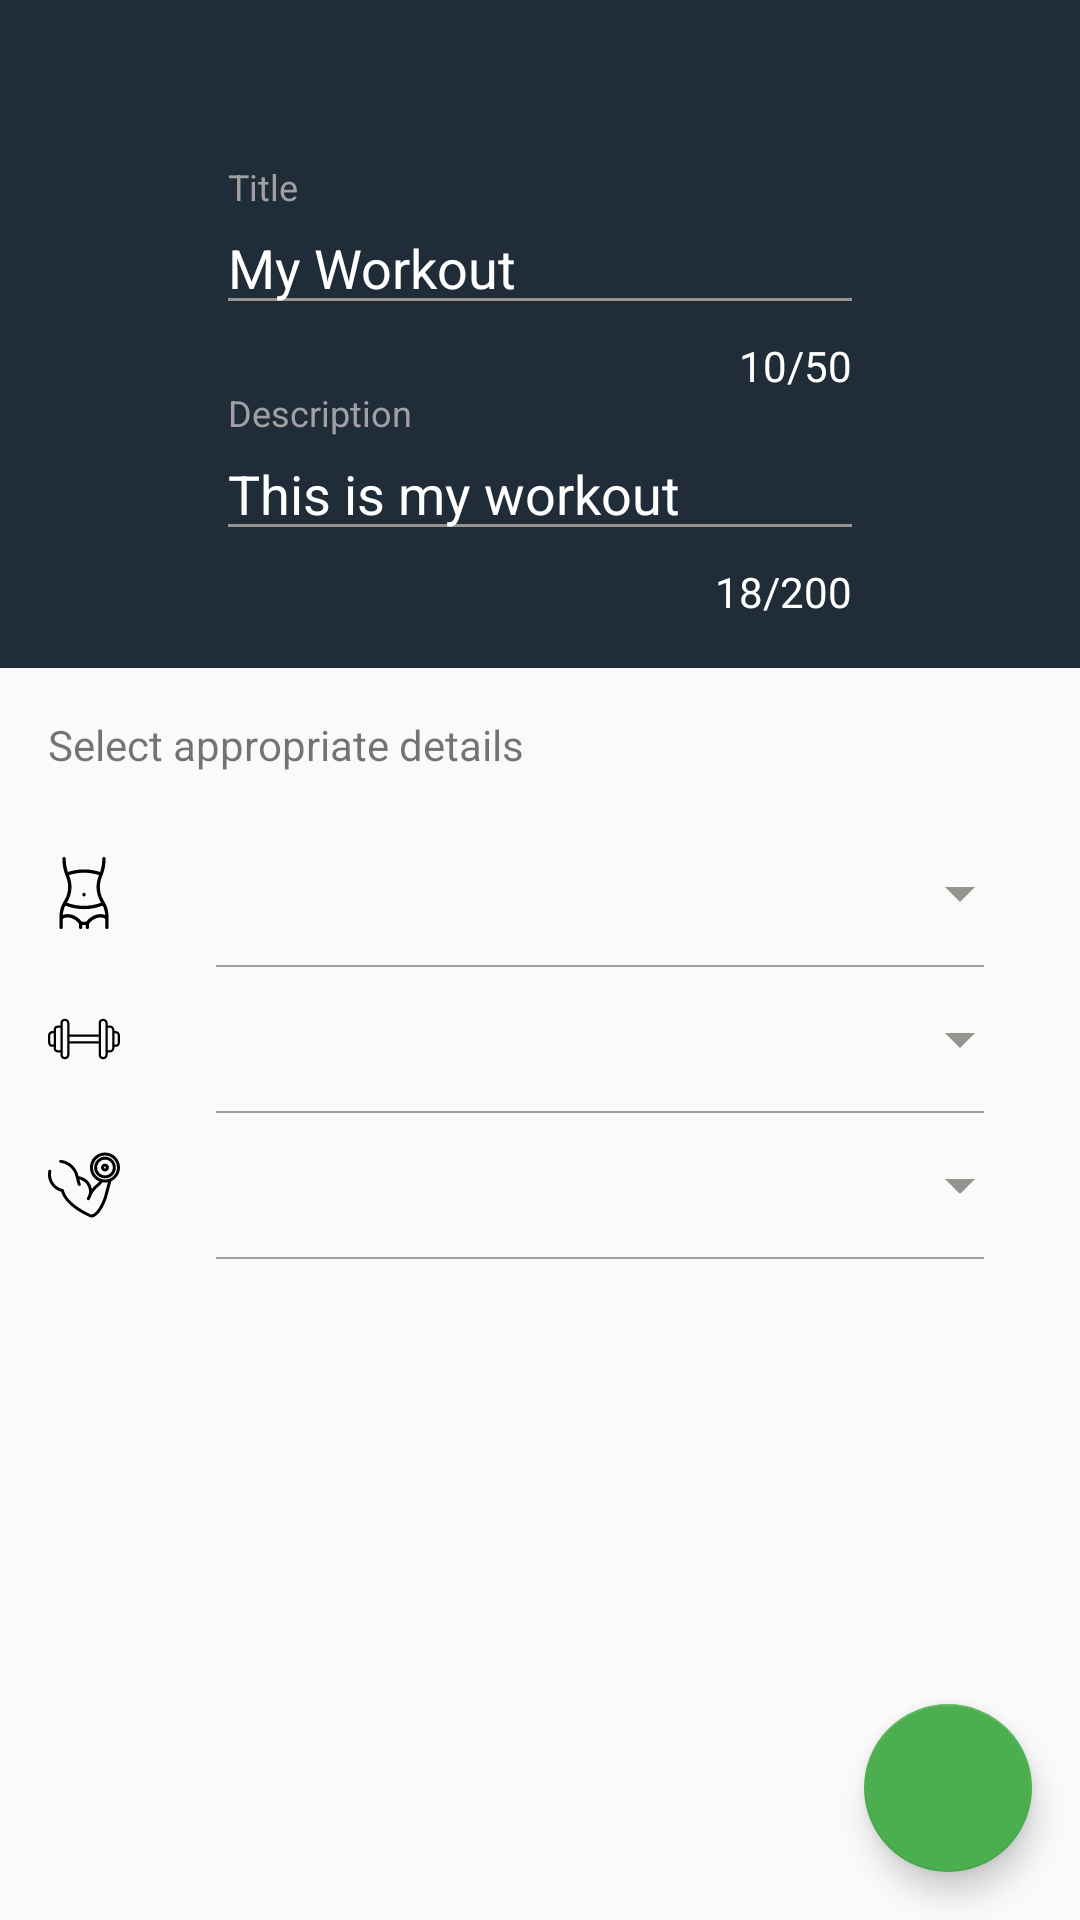

Android layout source for this screen:
<!-- AndroidManifest.xml: application theme AppTheme -->
<!-- res/layout/fragment_profile.xml -->
<?xml version="1.0" encoding="utf-8"?>
<android.support.design.widget.CoordinatorLayout
    xmlns:android="http://schemas.android.com/apk/res/android"
    xmlns:app="http://schemas.android.com/apk/res-auto"
    xmlns:tools="http://schemas.android.com/tools"
    android:layout_width="match_parent" android:layout_height="match_parent">
    <LinearLayout
        android:layout_width="match_parent" android:layout_height="match_parent"
        android:orientation="vertical">
        <include layout="@layout/toolbar"/>
        <LinearLayout android:layout_width="match_parent"
                      android:layout_height="wrap_content"
                      android:background="@color/colorPrimary"
                      android:orientation="vertical"
                      android:paddingBottom="16dp"
                      android:paddingLeft="72dp"
                      android:paddingRight="72dp">
            <android.support.design.widget.TextInputLayout android:layout_width="match_parent"
                                                           android:layout_height="wrap_content"
                                                           app:counterEnabled="true"
                                                           app:counterMaxLength="50"
                                                           app:counterTextAppearance="@style/TextLabel"
                                                           android:textColorHint="@color/spun_pearl"
                                                           app:errorEnabled="true"
                                                           app:errorTextAppearance="@style/error_appearance">
                <android.support.design.widget.TextInputEditText
                    android:id="@+id/profile_title_textview"
                    android:layout_width="match_parent"
                    android:layout_height="wrap_content"
                    android:hint="@string/title"
                    android:maxLines="1"
                    android:text="@string/my_workout"
                    android:textColor="#FFF"
                    android:textSize="18sp"
                />
            </android.support.design.widget.TextInputLayout>
            <android.support.design.widget.TextInputLayout android:layout_width="match_parent"
                                                           android:layout_height="wrap_content"
                                                           android:textColorHint="@color/spun_pearl"
                                                           app:counterEnabled="true"
                                                           app:counterMaxLength="200"
                                                           app:counterTextAppearance="@style/TextLabel"
                                                           app:errorTextAppearance="@style/error_appearance"
                                                           app:errorEnabled="true">
                <android.support.design.widget.TextInputEditText
                    android:id="@+id/profile_description_textview"
                    android:layout_width="match_parent"
                    android:layout_height="wrap_content"
                    android:hint="@string/description"
                    android:maxLines="2"
                    android:text="This is my workout"
                    android:textColor="#FFF"
                    android:textSize="18sp"
                />
            </android.support.design.widget.TextInputLayout>
        </LinearLayout>
        <TextView android:layout_width="match_parent" android:layout_height="wrap_content"
                  android:layout_marginLeft="16dp"
                  android:layout_marginRight="16dp"
                  android:paddingBottom="16dp"
                  android:paddingTop="16dp"
                  android:text="@string/select_appropriate_details"
                  android:textSize="14sp"/>
        <LinearLayout android:layout_width="match_parent" android:layout_height="48dp"
                      android:orientation="horizontal"
                      android:paddingLeft="16dp"
                      android:paddingRight="16dp">
            <ImageView android:layout_width="24dp"
                       android:layout_height="48dp"
                       app:srcCompat="@drawable/ic_waist"/>
            <Spinner android:id="@+id/area_of_foucs_spinner"
                     android:layout_width="match_parent"
                     android:layout_height="match_parent"
                     android:layout_marginLeft="32dp"
            ></Spinner>
        </LinearLayout>
        <View android:layout_width="match_parent" android:layout_height="0.5dp"
              android:layout_marginLeft="72dp"
              android:layout_marginRight="32dp"
              android:background="@color/spun_pearl"/>
        <LinearLayout android:layout_width="match_parent" android:layout_height="48dp"
                      android:orientation="horizontal"
                      android:paddingLeft="16dp"
                      android:paddingRight="16dp">
            <ImageView android:layout_width="24dp"
                       android:layout_height="48dp"
                       app:srcCompat="@drawable/ic_weightlifting"/>
            <Spinner android:id="@+id/workout_type_spinner"
                     android:layout_width="match_parent"
                     android:layout_height="match_parent"
                     android:layout_marginLeft="32dp"
            ></Spinner>
        </LinearLayout>
        <View android:layout_width="match_parent" android:layout_height="0.5dp"
              android:layout_marginLeft="72dp"
              android:layout_marginRight="32dp"
              android:background="@color/spun_pearl"/>
        <LinearLayout android:layout_width="match_parent" android:layout_height="48dp"
                      android:orientation="horizontal"
                      android:paddingLeft="16dp"
                      android:paddingRight="16dp">
            <ImageView android:layout_width="24dp"
                       android:layout_height="48dp"
                       app:srcCompat="@drawable/ic_dumbbell"/>
            <Spinner android:id="@+id/workout_style_spinner"
                     android:layout_width="match_parent"
                     android:layout_height="match_parent"
                     android:layout_marginLeft="32dp"
            ></Spinner>
        </LinearLayout>
        <View android:layout_width="match_parent" android:layout_height="0.5dp"
              android:layout_marginLeft="72dp"
              android:layout_marginRight="32dp"
              android:background="@color/spun_pearl"/>


    </LinearLayout>
    <android.support.design.widget.FloatingActionButton android:layout_width="wrap_content"
                                                        android:layout_height="wrap_content"
                                                        android:layout_gravity="right|bottom"
                                                        android:layout_marginBottom="16dp"
                                                        android:layout_marginRight="16dp"
                                                        app:fabSize="normal"
                                                        app:srcCompat="@drawable/ic_done_white_24dp"/>
</android.support.design.widget.CoordinatorLayout>
<!-- res/layout/toolbar.xml (included above) -->
<?xml version="1.0" encoding="utf-8"?>
<android.support.v7.widget.Toolbar xmlns:android="http://schemas.android.com/apk/res/android"
                                   android:id="@+id/toolbar"
                                   android:layout_width="match_parent"
                                   android:layout_height="?attr/actionBarSize"
                                   android:background="@color/colorPrimary"
                                   android:theme="@style/ThemeOverlay.AppCompat.Dark">

</android.support.v7.widget.Toolbar>
<!-- resources referenced by this layout -->
<resources>
  <color name="colorPrimary">@color/fitapp_500</color>
  <color name="spun_pearl">#A0A0A4</color>
  <!-- drawable ic_dumbbell: vector/xml drawable (drawable, 2702 chars, omitted) -->
  <!-- drawable ic_waist (drawable) -->
  <vector android:height="24dp" android:viewportHeight="429.313"
      android:viewportWidth="429.313" android:width="24dp" xmlns:android="http://schemas.android.com/apk/res/android">
      <path android:fillColor="#FF000000" android:pathData="M333.7,262c-0.1,-0.1 -0.1,-0.2 -0.2,-0.3c-16,-24.6 -24.4,-53.2 -24.4,-82.6c0,-20.5 4.1,-40.4 12,-59.3C336,84.9 343.5,48 343.5,10c0,-5.5 -4.5,-10 -10,-10s-10,4.5 -10,10c0,27.1 -4.1,53.7 -12.3,79.4c-62.6,-20.6 -130.4,-20.6 -193.1,-0C109.9,63.7 105.8,37.1 105.8,10c0,-5.5 -4.5,-10 -10,-10s-10,4.5 -10,10c0,38 7.5,74.9 22.3,109.9c8,18.9 12,38.8 12,59.3c0,29.4 -8.4,57.9 -24.4,82.6c-0.1,0.1 -0.1,0.2 -0.2,0.3c-17.9,27.8 -27.4,60 -27.4,93.2v9v55.2c0,5.5 4.5,10 10,10s10,-4.5 10,-10v-50.7c14.6,-11.4 41,-10.9 64.9,1.6c13,6.8 24.1,16.6 31.5,27.7v21.4c0,5.5 4.5,10 10,10s10,-4.5 10,-10v-14c6.7,0.2 13.5,0.2 20.2,0v14c0,5.5 4.5,10 10,10s10,-4.5 10,-10v-21.4c7.4,-11.1 18.5,-20.8 31.5,-27.7c23.8,-12.5 50.3,-13 64.9,-1.6v50.7c0,5.5 4.5,10 10,10s10,-4.5 10,-10V364.1v-9C361.1,322 351.6,289.8 333.7,262zM140.2,179.2c0,-23.2 -4.6,-45.8 -13.6,-67.1c-0.5,-1.3 -1.1,-2.6 -1.6,-3.9c58.2,-19.1 121.2,-19.1 179.5,0c-0.5,1.3 -1,2.6 -1.6,3.9c-9,21.3 -13.6,43.9 -13.6,67.1c0,33.1 9.5,65.3 27.4,93.2c0,0 0,0 0,0c-32.6,12.4 -66.9,18.6 -101.9,18.6c-35.1,0 -69.3,-6.3 -101.9,-18.6c0,-0 0,-0 0,-0C130.7,244.5 140.2,212.3 140.2,179.2zM267,352.5c-15.3,8.1 -28.6,19.5 -37.8,32.7c-9.7,0.4 -19.4,0.4 -29.1,0c-9.2,-13.2 -22.4,-24.6 -37.8,-32.7c-25.5,-13.4 -53.2,-15.5 -73.8,-6.9c1.2,-19.3 6.1,-38.2 14.4,-55.6c35.7,13.9 73.3,21 111.8,21c38.5,0 76,-7.1 111.8,-21c8.3,17.4 13.2,36.2 14.4,55.6C320.1,337 292.5,339.1 267,352.5z"/>
      <path android:fillColor="#FF000000" android:pathData="M214.7,224.3m-9.8,0a9.8,9.8 0,1 1,19.5 0a9.8,9.8 0,1 1,-19.5 0"/>
  </vector>
  <!-- drawable ic_weightlifting: vector/xml drawable (drawable, 2238 chars, omitted) -->
  <string name="description">Description</string>
  <string name="my_workout">My Workout</string>
  <string name="select_appropriate_details">Select appropriate details</string>
  <string name="title">Title</string>
  <style name="TextLabel" parent="TextAppearance.AppCompat">
          <item name="android:textColor">#FFF</item>
      </style>
  <style name="error_appearance" parent="TextAppearance.AppCompat">
          <item name="android:textColor">@color/error</item>
      </style>
  <style name="AppTheme" parent="Theme.AppCompat.Light.NoActionBar">
          
          <item name="colorPrimary">@color/colorPrimary</item>
          <item name="colorPrimaryDark">@color/colorPrimaryDark</item>
          <item name="colorAccent">@color/colorAccent</item>
          <item name="colorControlNormal">@color/zorba</item>
          <item name="colorControlActivated">@color/colorAccent</item>
          <item name="toolbarStyle">@style/Widget.AppTheme.Toolbar.Style</item>
      </style>
  <color name="fitapp_500">#202c38</color>
  <color name="error">#ffdd2c00</color>
  <color name="colorPrimaryDark">@color/fitapp_700</color>
  <color name="colorAccent">#4CAF4F</color>
  <color name="zorba">#97938f</color>
  <style name="Widget.AppTheme.Toolbar.Style" parent="Widget.AppTheme.Toolbar">
          <item name="android:background">@color/colorPrimary</item>
          <item name="android:theme">@style/ThemeOverlay.AppCompat.Dark.ActionBar</item>
      </style>
  <color name="fitapp_700">#18212b</color>
  <style name="Widget.AppTheme.Toolbar" parent="Widget.AppCompat.Toolbar">
          <item name="titleTextAppearance">@style/TextAppearance.AppCompat.Widget.ActionBar.Title
          </item>
      </style>
</resources>
